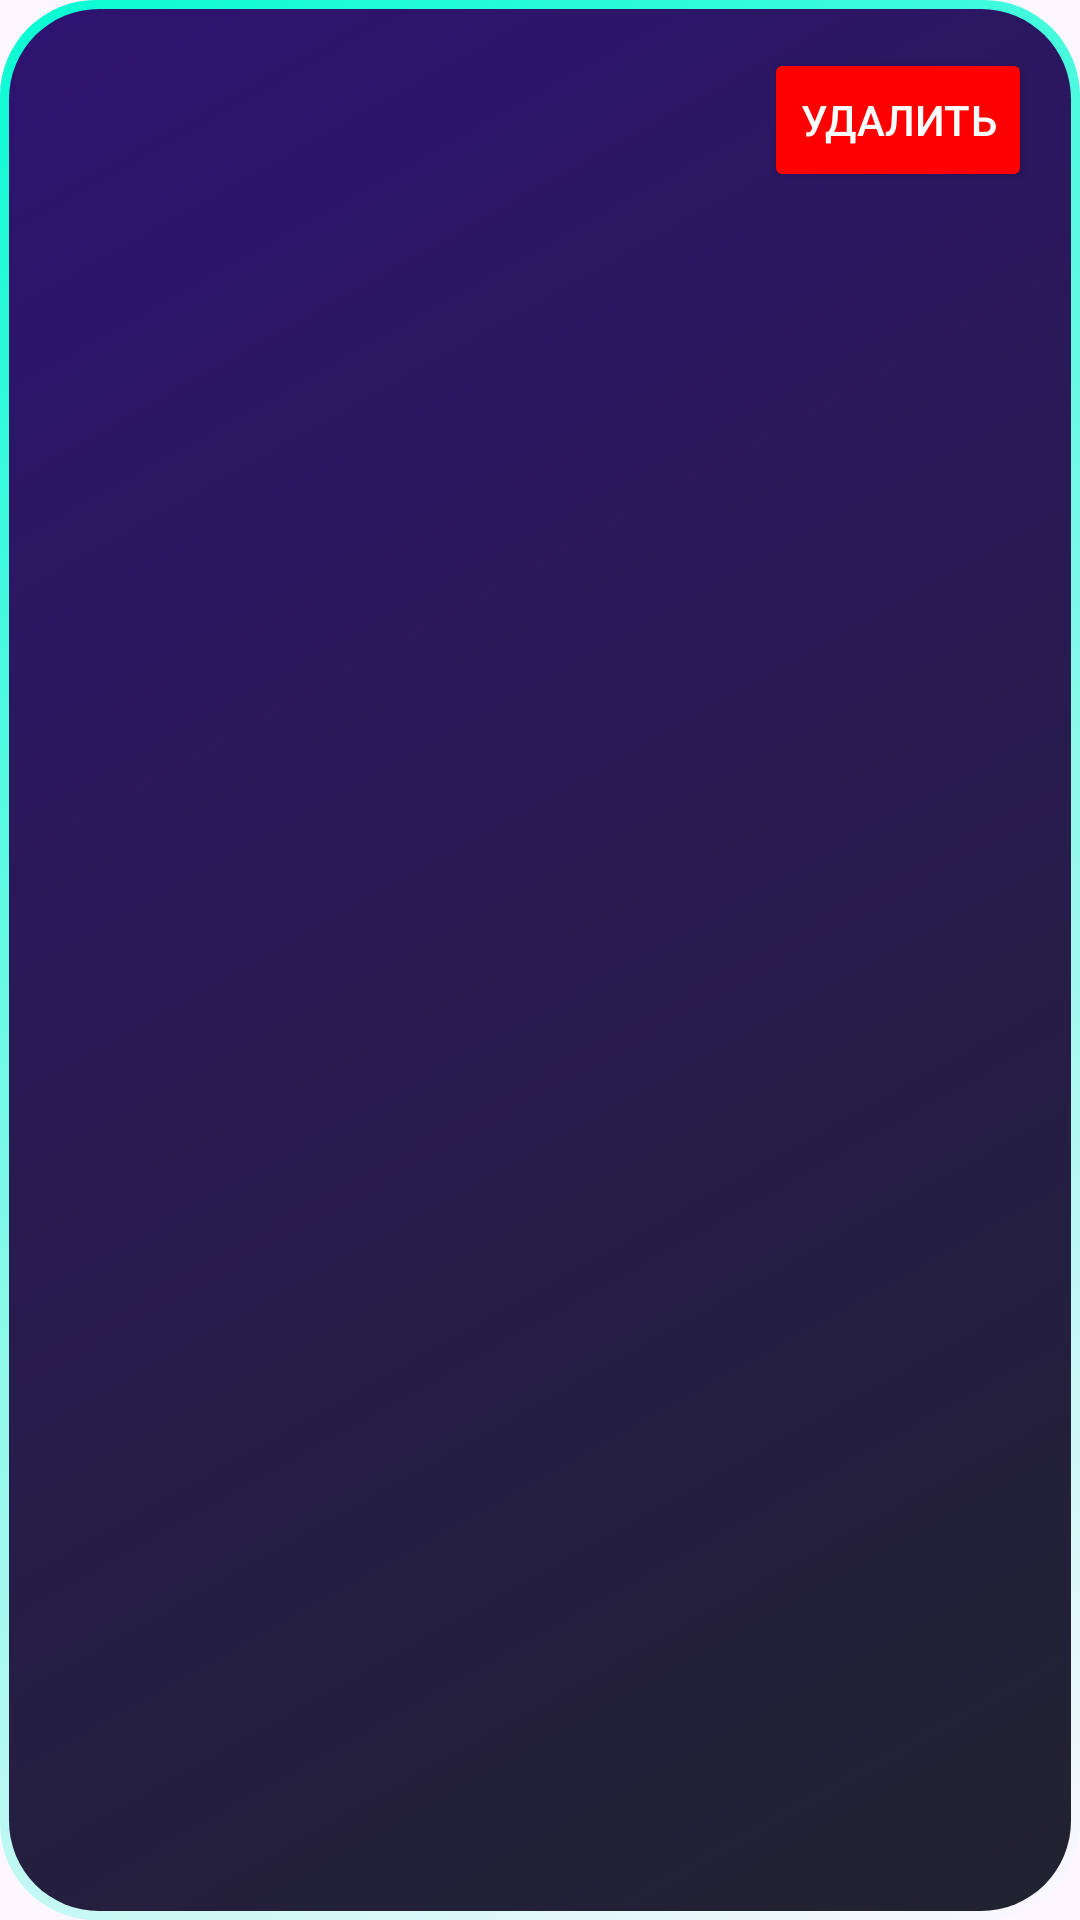

Android layout source for this screen:
<!-- AndroidManifest.xml: application theme Theme.GEEKShop -->
<!-- res/layout/style_product_in_cart.xml -->
<?xml version="1.0" encoding="utf-8"?>
<LinearLayout xmlns:android="http://schemas.android.com/apk/res/android"
    android:layout_width="match_parent"
    android:layout_height="wrap_content"
    android:orientation="horizontal"
    android:padding="16dp"
    android:background="@drawable/style_bg_product"
    android:layout_marginTop="5dp">

    <ImageView
        android:id="@+id/ivProductImage"
        android:layout_width="80dp"
        android:layout_height="80dp"
        android:scaleType="centerCrop" />

    <LinearLayout
        android:layout_width="0dp"
        android:layout_height="wrap_content"
        android:layout_weight="1"
        android:layout_marginStart="16dp"
        android:orientation="vertical">

        <TextView
            android:id="@+id/tvProductName"
            android:layout_width="wrap_content"
            android:layout_height="wrap_content"
            android:textColor="@color/white"
            android:textSize="16sp"
            android:textStyle="bold" />

        <TextView
            android:id="@+id/tvProductPrice"
            android:layout_width="wrap_content"
            android:layout_height="wrap_content"
            android:layout_marginTop="8dp"
            android:textColor="#de85ff"
            android:textSize="14sp" />
    </LinearLayout>

    <Button
        android:id="@+id/btnRemoveFromCart"
        android:layout_width="wrap_content"
        android:layout_height="wrap_content"
        android:text="Удалить"
        android:textColor="@color/white"
        android:backgroundTint="#FF0000" />
</LinearLayout>
<!-- resources referenced by this layout -->
<resources>
  <!-- drawable style_bg_product (drawable) -->
  <?xml version="1.0" encoding="utf-8"?>
  <selector xmlns:android="http://schemas.android.com/apk/res/android">
      <item>
          <layer-list>
              
              <item>
                  <shape android:shape="rectangle">
                      <gradient
                          android:endColor="#09FBD3"
                          android:angle="135"
                          android:type="linear"/>
                      <corners android:radius="32dp"/> 
                  </shape>
              </item>
  
              
              <item android:left="3dp" android:top="3dp" android:right="3dp" android:bottom="3dp">
                  <shape android:shape="rectangle">
                      <gradient
                          android:startColor="#21232F"
                          android:endColor="#2E1371"
                          android:angle="135"
                          android:type="linear"/>
                      <corners android:radius="30dp"/>
                  </shape>
              </item>
          </layer-list>
      </item>
  </selector>
  <style name="Theme.GEEKShop" parent="Base.Theme.GEEKShop" />
  <style name="Base.Theme.GEEKShop" parent="Theme.Material3.DayNight.NoActionBar">
          
          
      </style>
  <!-- not gathered from this repository: default colours our renderer supplied (Android Studio template values) -->
  <color name="white">#FFFFFFFF</color>
</resources>
